Run: headless pygame with SDL's dummy video driver; simulated clock (each Clock.tick advances the game by its frame time, no real sleeping); random seed 0; keys injected as events and as key.get_pressed() state; mouse plan: one left click at the window centre at the start of phase 2, then a move to the lower-right quarter at the start of phase 3.
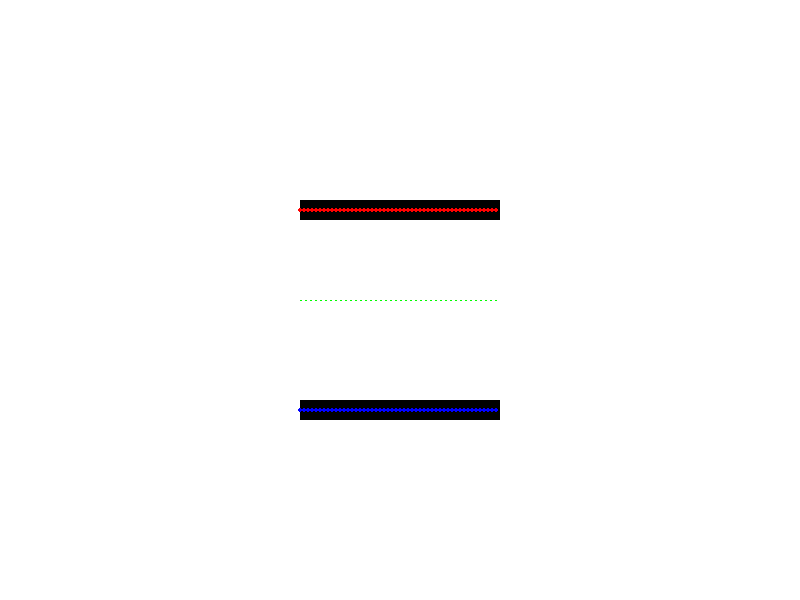
Frame 1 of 4 · flips 1–60 · no input
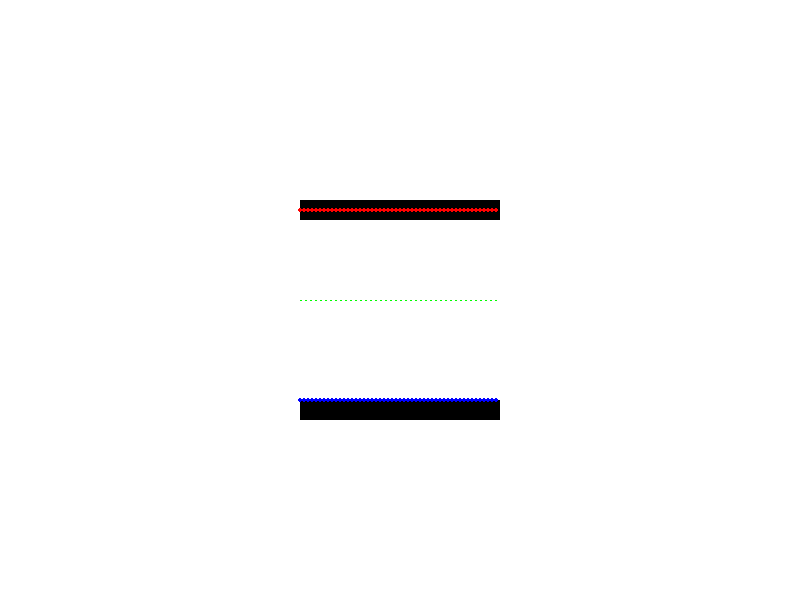
Frame 2 of 4 · flips 61–180 · clicked the window centre · tapped SPACE, RETURN · held RIGHT (→), D
Frame 3 of 4 · flips 181–300 · moved the mouse to the lower-right quarter · held DOWN (↓), S · screen unchanged from frame 2, image omitted
Frame 4 of 4 · flips 301–420 · held LEFT (←), A, UP (↑), W · screen unchanged from frame 3, image omitted

The pygame program that drew these frames:

import pygame
import sys

# 初期設定
pygame.init()
width, height = 800, 600
screen = pygame.display.set_mode((width, height))
pygame.display.set_caption("コンデンサ充電シミュレーション")

# 色の定義
WHITE = (255, 255, 255)
BLACK = (0, 0, 0)
RED = (255, 0, 0)
BLUE = (0, 0, 255)
GREEN = (0, 255, 0)

# コンデンサの位置とサイズ
plate_width, plate_height = 200, 20
plate1_pos = (width // 2 - plate_width // 2, height // 3)
plate2_pos = (width // 2 - plate_width // 2, height // 3 * 2)

# 電荷の初期状態
charges = []
charge_radius = 5
num_charges = 50

# 電荷の生成
for i in range(num_charges):
    x = width // 2 - plate_width // 2 + i * (plate_width // num_charges)
    charges.append([x, plate2_pos[1] + plate_height // 2])

# メインループ
running = True
clock = pygame.time.Clock()
charge_speed = 0.5  # 電荷の移動速度を遅く設定

# 蓄積された電荷のリスト
plate1_charges = []  # 正に帯電する金属板（上側）
plate2_charges = []  # 負に帯電する金属板（下側）

# 絶縁体内の電子の位置
polarization_arrows = []

# 絶縁体内の矢印の初期化
arrow_count = 40  # 矢印の数を増やして密度を上げる
arrow_length = 20
for i in range(arrow_count):
    x = width // 2 - plate_width // 2 + i * (plate_width // arrow_count)
    polarization_arrows.append([x, height // 2, x, height // 2])

# 金属板内の電子の初期化
plate1_electrons = [[x, plate1_pos[1] + plate_height // 2] for x in range(plate1_pos[0], plate1_pos[0] + plate_width, plate_width // num_charges)]
plate2_electrons = [[x, plate2_pos[1] + plate_height // 2] for x in range(plate2_pos[0], plate2_pos[0] + plate_width, plate_width // num_charges)]

# 放電フラグ
discharging = False

while running:
    for event in pygame.event.get():
        if event.type == pygame.QUIT:
            running = False
        elif event.type == pygame.MOUSEBUTTONDOWN and event.button == 1:
            discharging = True  # 左クリックで放電開始
    
    # 背景の描画
    screen.fill(WHITE)
    
    # コンデンサの金属板の描画
    pygame.draw.rect(screen, BLACK, (*plate1_pos, plate_width, plate_height))
    pygame.draw.rect(screen, BLACK, (*plate2_pos, plate_width, plate_height))
    
    if not discharging:
        # 電荷の移動と描画
        for charge in charges:
            if charge[1] > plate1_pos[1] + plate_height // 2:
                charge[1] -= charge_speed
            else:
                # 電荷が上側の金属板に到達したら、蓄積された電荷リストに追加
                if charge not in plate1_charges:
                    plate1_charges.append(charge)
                    # 下側の金属板にも対応する電荷を追加
                    plate2_charges.append([charge[0], plate2_pos[1] + plate_height // 2])
    
        # 蓄積された電荷の描画（正に帯電する金属板）
        for charge in plate1_charges:
            pygame.draw.circle(screen, RED, charge, charge_radius)
        
        # 蓄積された電荷の描画（負に帯電する金属板）
        for charge in plate2_charges:
            pygame.draw.circle(screen, BLUE, charge, charge_radius)

        # 金属板内の電子の動きの描画（上側金属板）
        for electron in plate1_electrons:
            if len(plate1_charges) > 0 and electron[1] > plate1_pos[1]:
                electron[1] -= charge_speed / 2  # 電子が上に移動
            pygame.draw.circle(screen, RED, electron, charge_radius // 2)
        
        # 金属板内の電子の動きの描画（下側金属板）
        for electron in plate2_electrons:
            if len(plate2_charges) > 0 and electron[1] < plate2_pos[1] + plate_height:
                electron[1] += charge_speed / 2  # 電子が下に移動
            pygame.draw.circle(screen, BLUE, electron, charge_radius // 2)

    else:
        # 放電アニメーション
        if plate1_charges:
            plate1_charges.pop()
        if plate2_charges:
            plate2_charges.pop()

        # 放電時の金属板内の電子の動き（上側金属板）
        for electron in plate1_electrons:
            if electron[1] < plate1_pos[1] + plate_height // 2:
                electron[1] += charge_speed / 2  # 電子が元の位置に戻る
            pygame.draw.circle(screen, RED, electron, charge_radius // 2)
        
        # 放電時の金属板内の電子の動き（下側金属板）
        for electron in plate2_electrons:
            if electron[1] > plate2_pos[1]:
                electron[1] -= charge_speed / 2  # 電子が元の位置に戻る
            pygame.draw.circle(screen, BLUE, electron, charge_radius // 2)

        # 蓄積された電荷の描画（正に帯電する金属板）
        for charge in plate1_charges:
            pygame.draw.circle(screen, RED, charge, charge_radius)
        
        # 蓄積された電荷の描画（負に帯電する金属板）
        for charge in plate2_charges:
            pygame.draw.circle(screen, BLUE, charge, charge_radius)

    # 絶縁体内の電子の動き（分極）の描画
    for arrow in polarization_arrows:
        # 矢印を更新（分極のシミュレーション）
        if len(plate1_charges) > 0 and arrow[3] > height // 2 - arrow_length:
            arrow[3] -= charge_speed / 10  # 上方向に移動
        elif len(plate1_charges) == 0 and arrow[3] < height // 2:
            arrow[3] += charge_speed / 10  # 元の位置に戻る
        pygame.draw.line(screen, GREEN, (arrow[0], arrow[1]), (arrow[2], arrow[3]), 2)

    # 画面の更新
    pygame.display.flip()
    clock.tick(60)

pygame.quit()
sys.exit()
